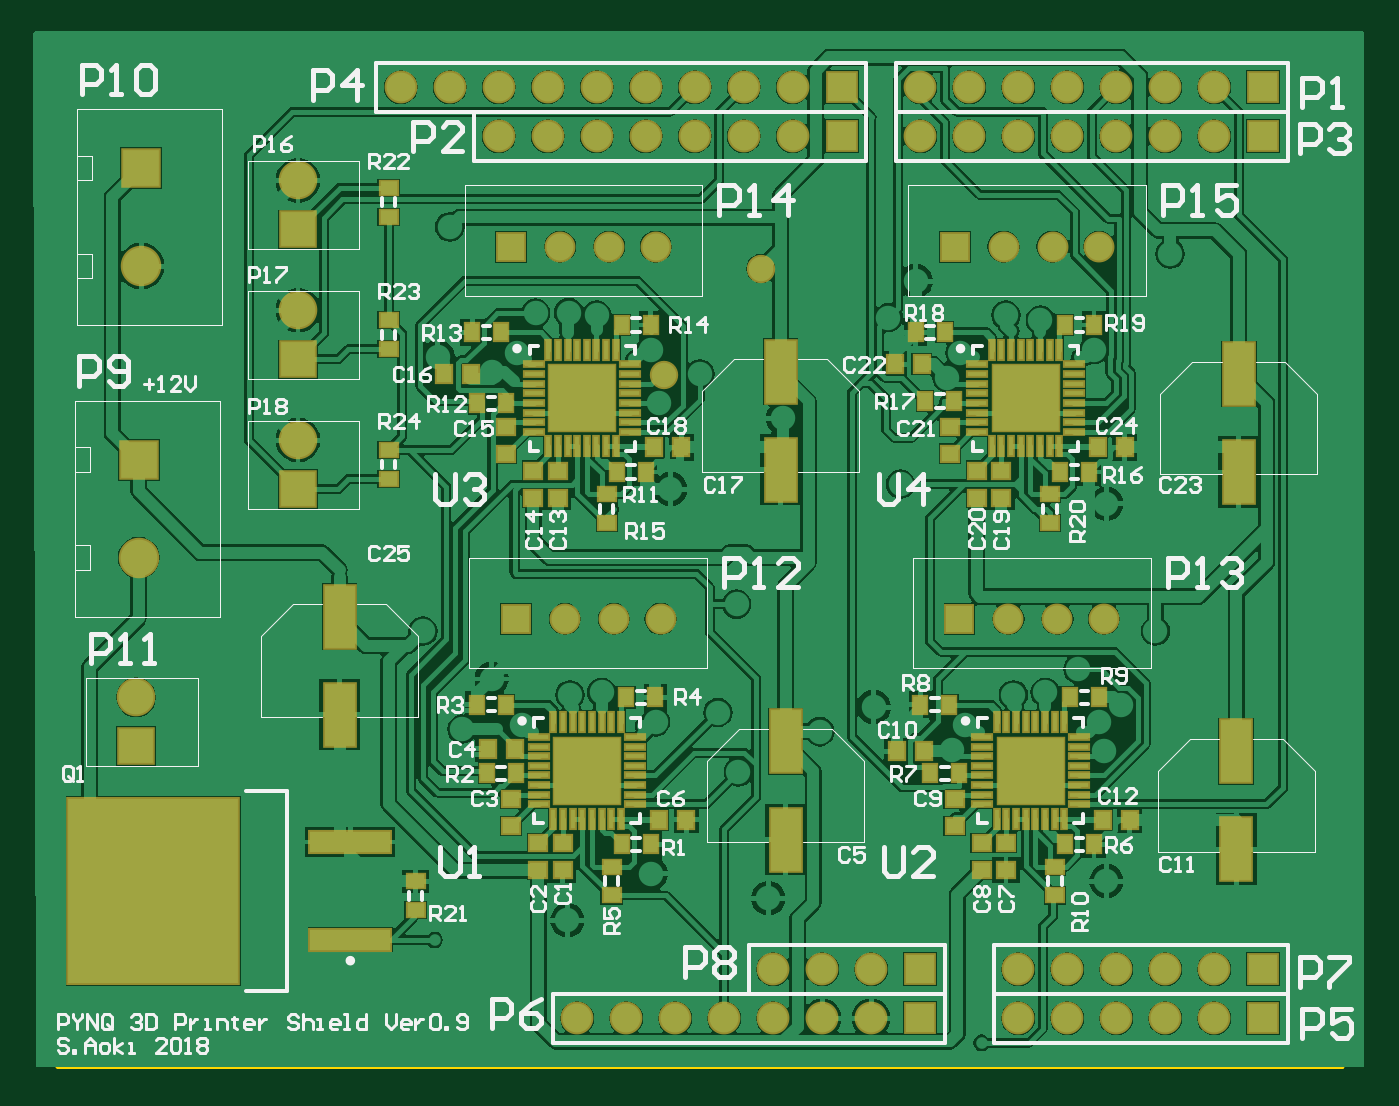
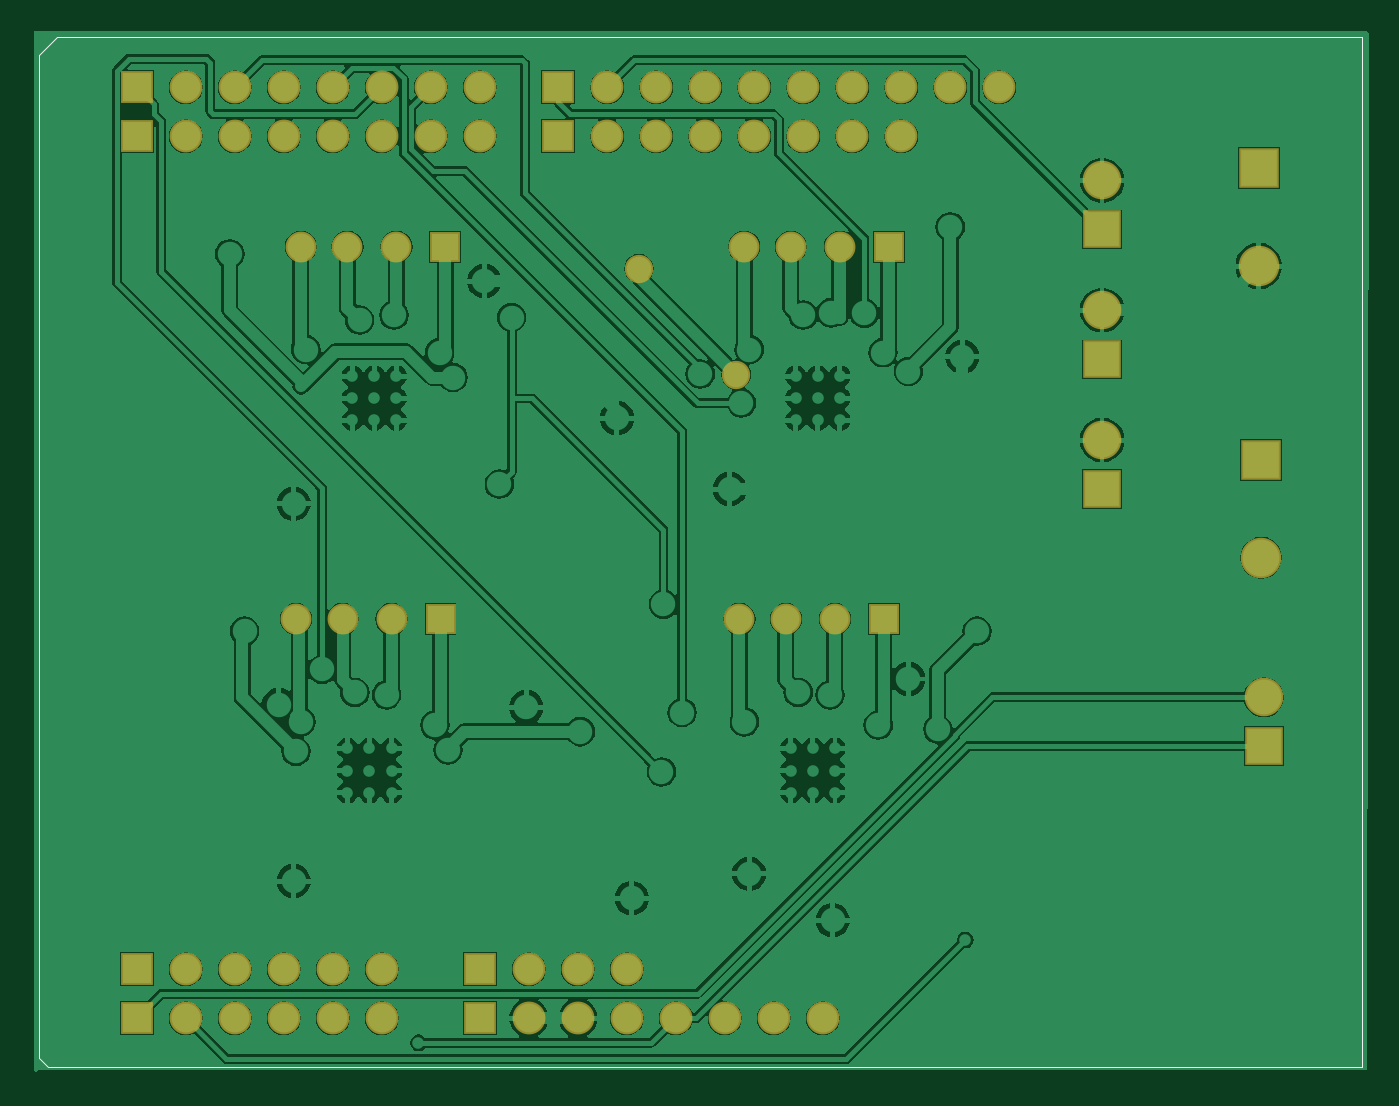
Circuit board: 7 layer files. Board 68.6 x 53.4 mm.
- bottom_copper: PCB.GBL (69289 bytes)
- bottom_silk: PCB.GBO (455 bytes)
- bottom_mask: PCB.GBS (1958 bytes)
- outline: PCB.GM1 (513 bytes)
- top_copper: PCB.GTL (92982 bytes)
- top_silk: PCB.GTO (30222 bytes)
- top_mask: PCB.GTS (7274 bytes)

=== bottom_copper: PCB.GBL (69289 bytes, source omitted) ===
=== bottom_silk: PCB.GBO ===
G04 Layer_Color=32896*
%FSLAX44Y44*%
%MOMM*%
G71*
G01*
G75*
%ADD21C,0.0127*%
%ADD22C,0.0254*%
D21*
X1400810Y485204D02*
Y812863D01*
X715073Y434403D02*
X1375774D01*
X715073Y968188D02*
X1375774D01*
X715073Y434403D02*
Y968188D01*
D22*
X1375774D02*
X1391472D01*
X1400810Y808990D02*
Y958613D01*
X1400573D02*
Y959087D01*
X1391472Y968188D02*
X1400573Y959087D01*
X1375774Y434403D02*
X1395793D01*
X1400573Y439183D01*
Y485204D01*
M02*

=== bottom_mask: PCB.GBS ===
G04 Layer_Color=16711935*
%FSLAX42Y42*%
%MOMM*%
G71*
G01*
G75*
%ADD46C,1.70*%
%ADD47R,1.70X1.70*%
%ADD48R,2.10X2.10*%
%ADD49C,2.10*%
%ADD50C,1.60*%
%ADD51R,1.60X1.60*%
%ADD52C,2.00*%
%ADD53R,2.00X2.00*%
%ADD54C,1.47*%
D46*
X10960Y4851D02*
D03*
X11214D02*
D03*
X11468D02*
D03*
X13246D02*
D03*
X12992D02*
D03*
X12738D02*
D03*
X12484D02*
D03*
X12230D02*
D03*
X11468Y4597D02*
D03*
X11214D02*
D03*
X10960D02*
D03*
X10706D02*
D03*
X10452D02*
D03*
X10198D02*
D03*
X9944D02*
D03*
X13246D02*
D03*
X12992D02*
D03*
X12738D02*
D03*
X12484D02*
D03*
X12230D02*
D03*
X11062Y9169D02*
D03*
X10808D02*
D03*
X10554D02*
D03*
X10300D02*
D03*
X10046D02*
D03*
X9792D02*
D03*
X9538D02*
D03*
X13246D02*
D03*
X12992D02*
D03*
X12738D02*
D03*
X12484D02*
D03*
X12230D02*
D03*
X11976D02*
D03*
X11722D02*
D03*
X10808Y9423D02*
D03*
X9030D02*
D03*
X9284D02*
D03*
X9538D02*
D03*
X9792D02*
D03*
X10046D02*
D03*
X10300D02*
D03*
X10554D02*
D03*
X11062D02*
D03*
X13246D02*
D03*
X12992D02*
D03*
X12738D02*
D03*
X12484D02*
D03*
X12230D02*
D03*
X11976D02*
D03*
X11722D02*
D03*
D47*
Y4851D02*
D03*
X13500D02*
D03*
X11722Y4597D02*
D03*
X13500D02*
D03*
X11316Y9169D02*
D03*
X13500D02*
D03*
X11316Y9423D02*
D03*
X13500D02*
D03*
D48*
X7671Y7493D02*
D03*
X7683Y9004D02*
D03*
D49*
X7671Y6985D02*
D03*
X7683Y8496D02*
D03*
D50*
X10376Y6668D02*
D03*
X9881D02*
D03*
X10135D02*
D03*
X12675D02*
D03*
X12179D02*
D03*
X12433D02*
D03*
X10350Y8598D02*
D03*
X9855D02*
D03*
X10109D02*
D03*
X12649D02*
D03*
X12154D02*
D03*
X12408D02*
D03*
D51*
X9627Y6668D02*
D03*
X11925D02*
D03*
X9601Y8598D02*
D03*
X11900D02*
D03*
D52*
X7658Y6261D02*
D03*
X8496Y8941D02*
D03*
Y8268D02*
D03*
Y7595D02*
D03*
D53*
X7658Y6007D02*
D03*
X8496Y8687D02*
D03*
Y8014D02*
D03*
Y7341D02*
D03*
D54*
X10392Y7934D02*
D03*
X10897Y8484D02*
D03*
M02*

=== outline: PCB.GM1 ===
G04 Layer_Color=16711935*
%FSLAX42Y42*%
%MOMM*%
G71*
G01*
G75*
%ADD33C,0.20*%
D33*
X14008Y4852D02*
Y8129D01*
X13907Y4345D02*
X13907Y4345D01*
X13907Y4345D02*
X13907Y4345D01*
X13907Y4345D02*
X13908D01*
X14008Y4445D01*
X13758Y4344D02*
X13905D01*
X14008Y4445D02*
Y4852D01*
X13907Y9677D02*
X14006Y9578D01*
X13758Y9682D02*
X13902D01*
X14006Y8016D02*
Y9578D01*
X7151Y9576D02*
Y9581D01*
X7252Y9682D01*
X13758D01*
X7151Y4445D02*
X7252Y4344D01*
X13758D01*
X7151Y4445D02*
Y9581D01*
M02*

=== top_copper: PCB.GTL (92982 bytes, source omitted) ===
=== top_silk: PCB.GTO (30222 bytes, source omitted) ===
=== top_mask: PCB.GTS (7274 bytes, source omitted) ===
